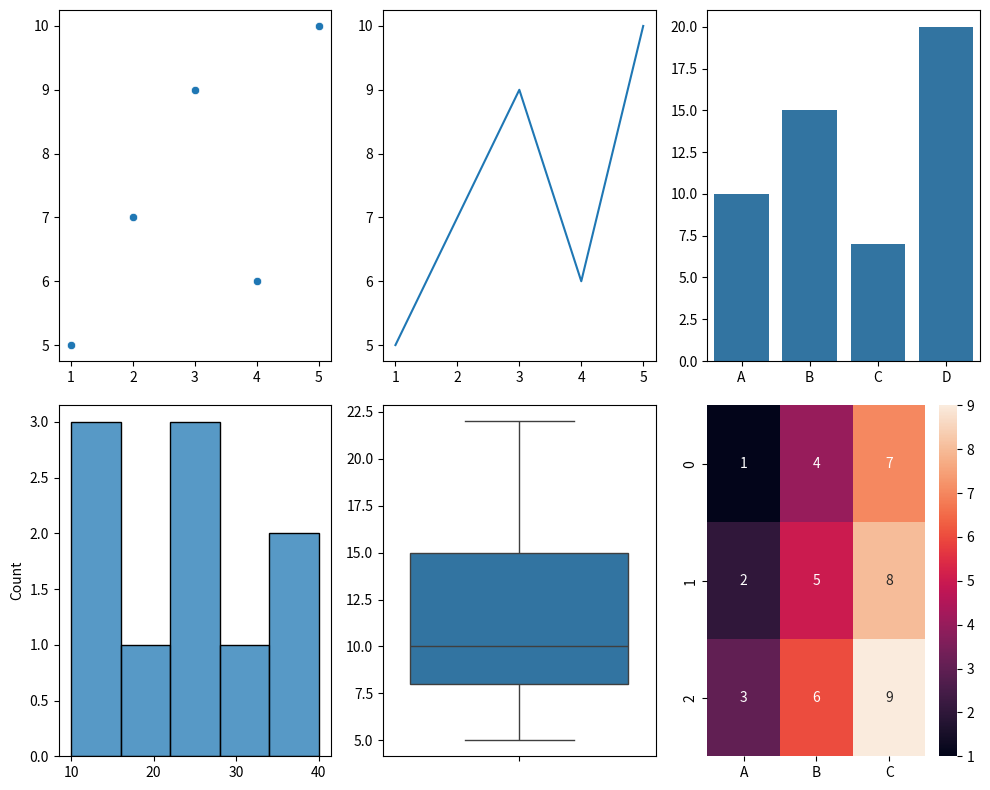

Source code (Python):
import seaborn as sns
import matplotlib.pyplot as plt
import pandas as pd

x = [1,2,3,4,5]
y = [5,7,9,6,10]

categories = ["A","B","C","D"]
values = [10,15,7,20]

data = [10,12,15,20,22,25,25,30,35,40]

box_data = [5,7,8,9,10,12,15,20,22]

heat_data = {
    "A":[1,2,3],
    "B":[4,5,6],
    "C":[7,8,9]
}

df = pd.DataFrame(heat_data)

plt.figure(figsize=(10,8))

plt.subplot(2,3,1)
sns.scatterplot(x=x,y=y)

plt.subplot(2,3,2)
sns.lineplot(x=x,y=y)

plt.subplot(2,3,3)
sns.barplot(x=categories,y=values)

plt.subplot(2,3,4)
sns.histplot(data)

plt.subplot(2,3,5)
sns.boxplot(y=box_data)

plt.subplot(2,3,6)
sns.heatmap(df,annot=True)

plt.tight_layout()
plt.show()
